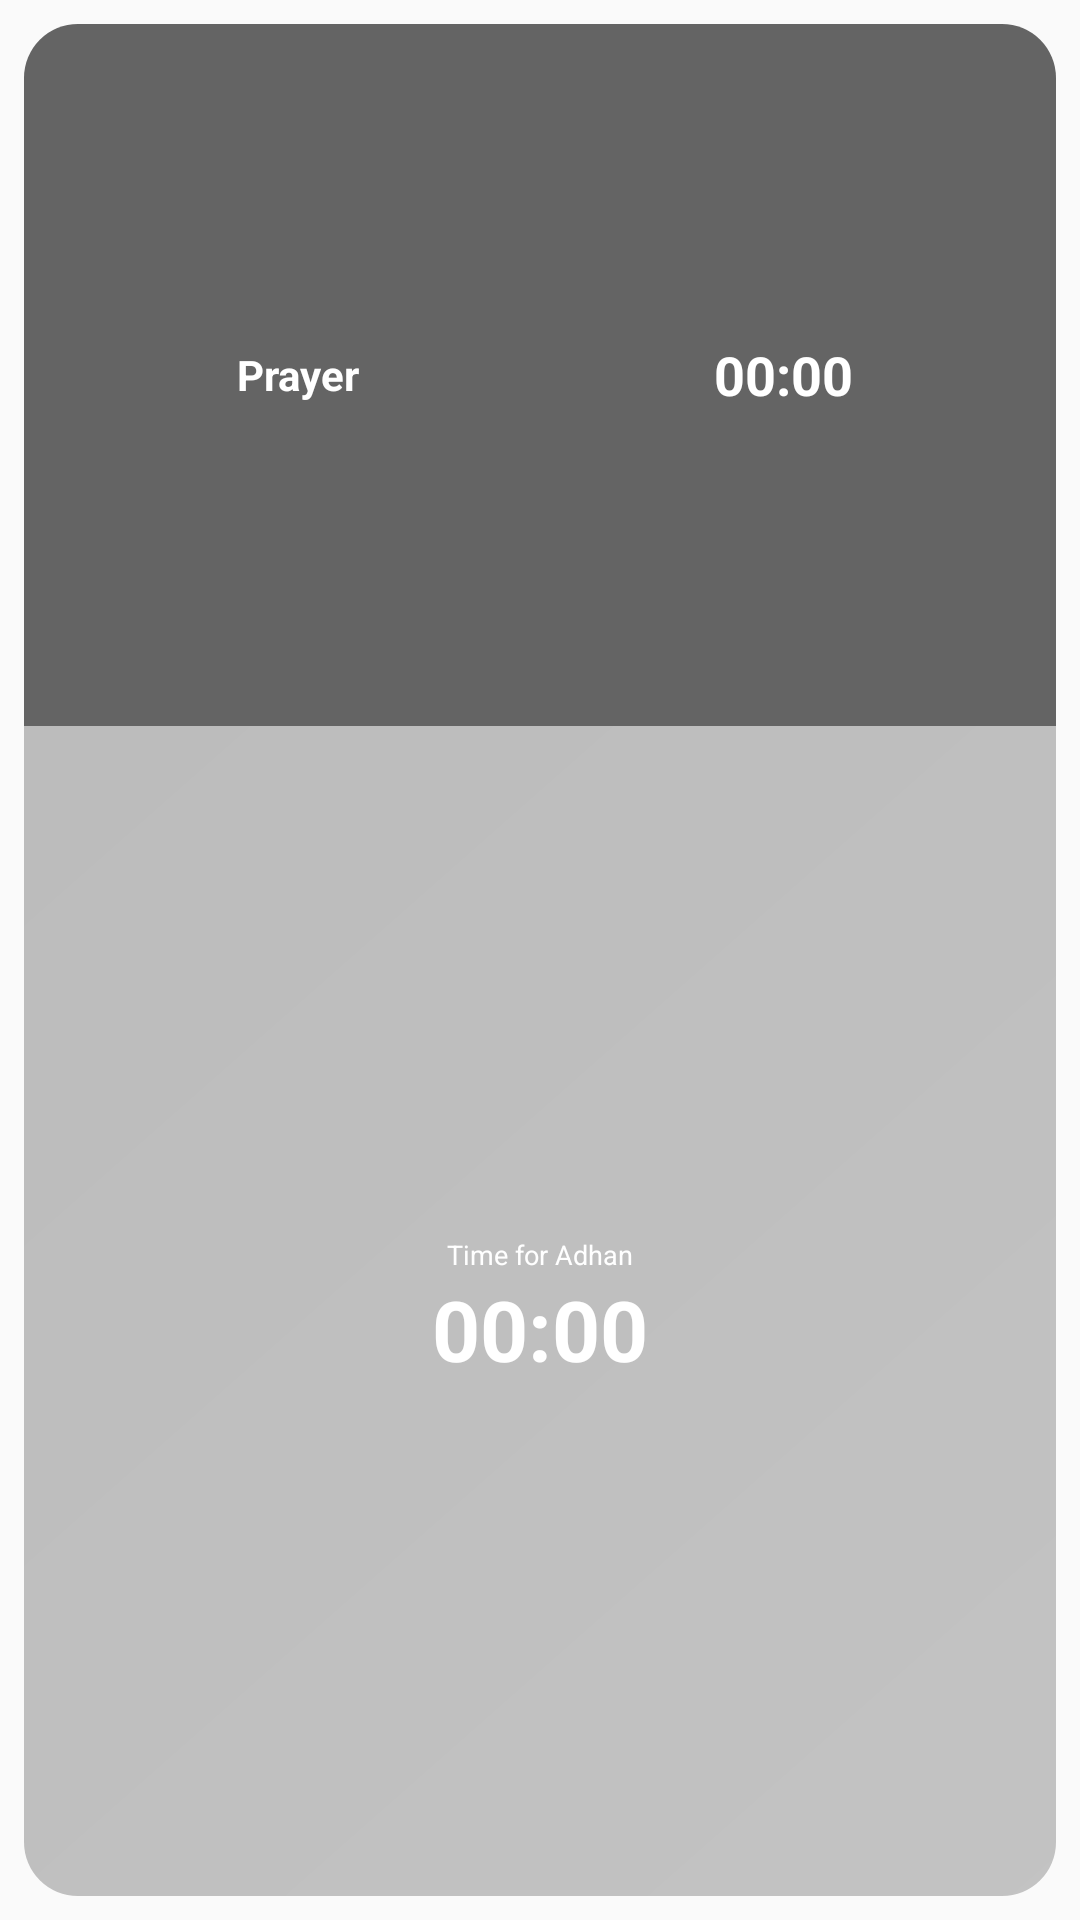

Write the Android layout XML for this screen, with the resource values it uses.
<!-- AndroidManifest.xml: application theme Theme.PrayerWidget -->
<!-- res/layout/widget_layout.xml -->
<?xml version="1.0" encoding="utf-8"?>
<LinearLayout xmlns:android="http://schemas.android.com/apk/res/android"
    android:id="@+id/widget_container"
    android:layout_width="match_parent"
    android:layout_height="match_parent"
    android:orientation="vertical"
    android:padding="8dp">

    <LinearLayout
        android:layout_width="match_parent"
        android:layout_height="0dp"
        android:layout_weight="3"
        android:orientation="horizontal"
        android:gravity="center_vertical"
        android:background="@drawable/widget_top_bg"
        android:padding="10dp">

        <TextView
            android:id="@+id/prayer_name"
            android:layout_width="0dp"
            android:layout_height="wrap_content"
            android:layout_weight="1"
            android:text="Prayer"
            android:textSize="14sp"
            android:textStyle="bold"
            android:textColor="#FFFFFF"
            android:gravity="center" />

        <TextView
            android:id="@+id/prayer_time"
            android:layout_width="0dp"
            android:layout_height="wrap_content"
            android:layout_weight="1"
            android:text="00:00"
            android:textSize="18sp"
            android:textStyle="bold"
            android:textColor="#FFFFFF"
            android:gravity="center" />

    </LinearLayout>

    <LinearLayout
        android:layout_width="match_parent"
        android:layout_height="0dp"
        android:layout_weight="5"
        android:orientation="vertical"
        android:gravity="center"
        android:background="@drawable/widget_bottom_bg"
        android:padding="10dp">

        <TextView
            android:id="@+id/status_label"
            android:layout_width="wrap_content"
            android:layout_height="wrap_content"
            android:text="Time for Adhan"
            android:textSize="9sp"
            android:gravity="center"
            android:textColor="#FFFFFF" />

        <Chronometer
            android:id="@+id/countdown_time"
            android:layout_width="wrap_content"
            android:layout_height="wrap_content"
            android:textSize="28sp"
            android:textStyle="bold"
            android:textColor="#FFFFFF"
            android:gravity="center" />
    </LinearLayout>

</LinearLayout>
<!-- resources referenced by this layout -->
<resources>
  <!-- drawable widget_bottom_bg (drawable) -->
  <?xml version="1.0" encoding="utf-8"?>
  <layer-list xmlns:android="http://schemas.android.com/apk/res/android">
      <item>
          <shape>
              <solid android:color="#40000000" />
              <corners android:bottomLeftRadius="18dp" android:bottomRightRadius="18dp" />
          </shape>
      </item>
      <item>
          <shape>
              <gradient
                  android:startColor="#1AFFFFFF"
                  android:endColor="#00FFFFFF"
                  android:angle="135" />
              <corners android:bottomLeftRadius="18dp" android:bottomRightRadius="18dp" />
          </shape>
      </item>
  </layer-list>
  <!-- drawable widget_top_bg (drawable) -->
  <?xml version="1.0" encoding="utf-8"?>
  <layer-list xmlns:android="http://schemas.android.com/apk/res/android">
      <item>
          <shape>
              <solid android:color="#99000000" />
              <corners android:topLeftRadius="18dp" android:topRightRadius="18dp" />
          </shape>
      </item>
  </layer-list>
  <style name="Theme.PrayerWidget" parent="Theme.AppCompat.DayNight.NoActionBar">
      </style>
</resources>
